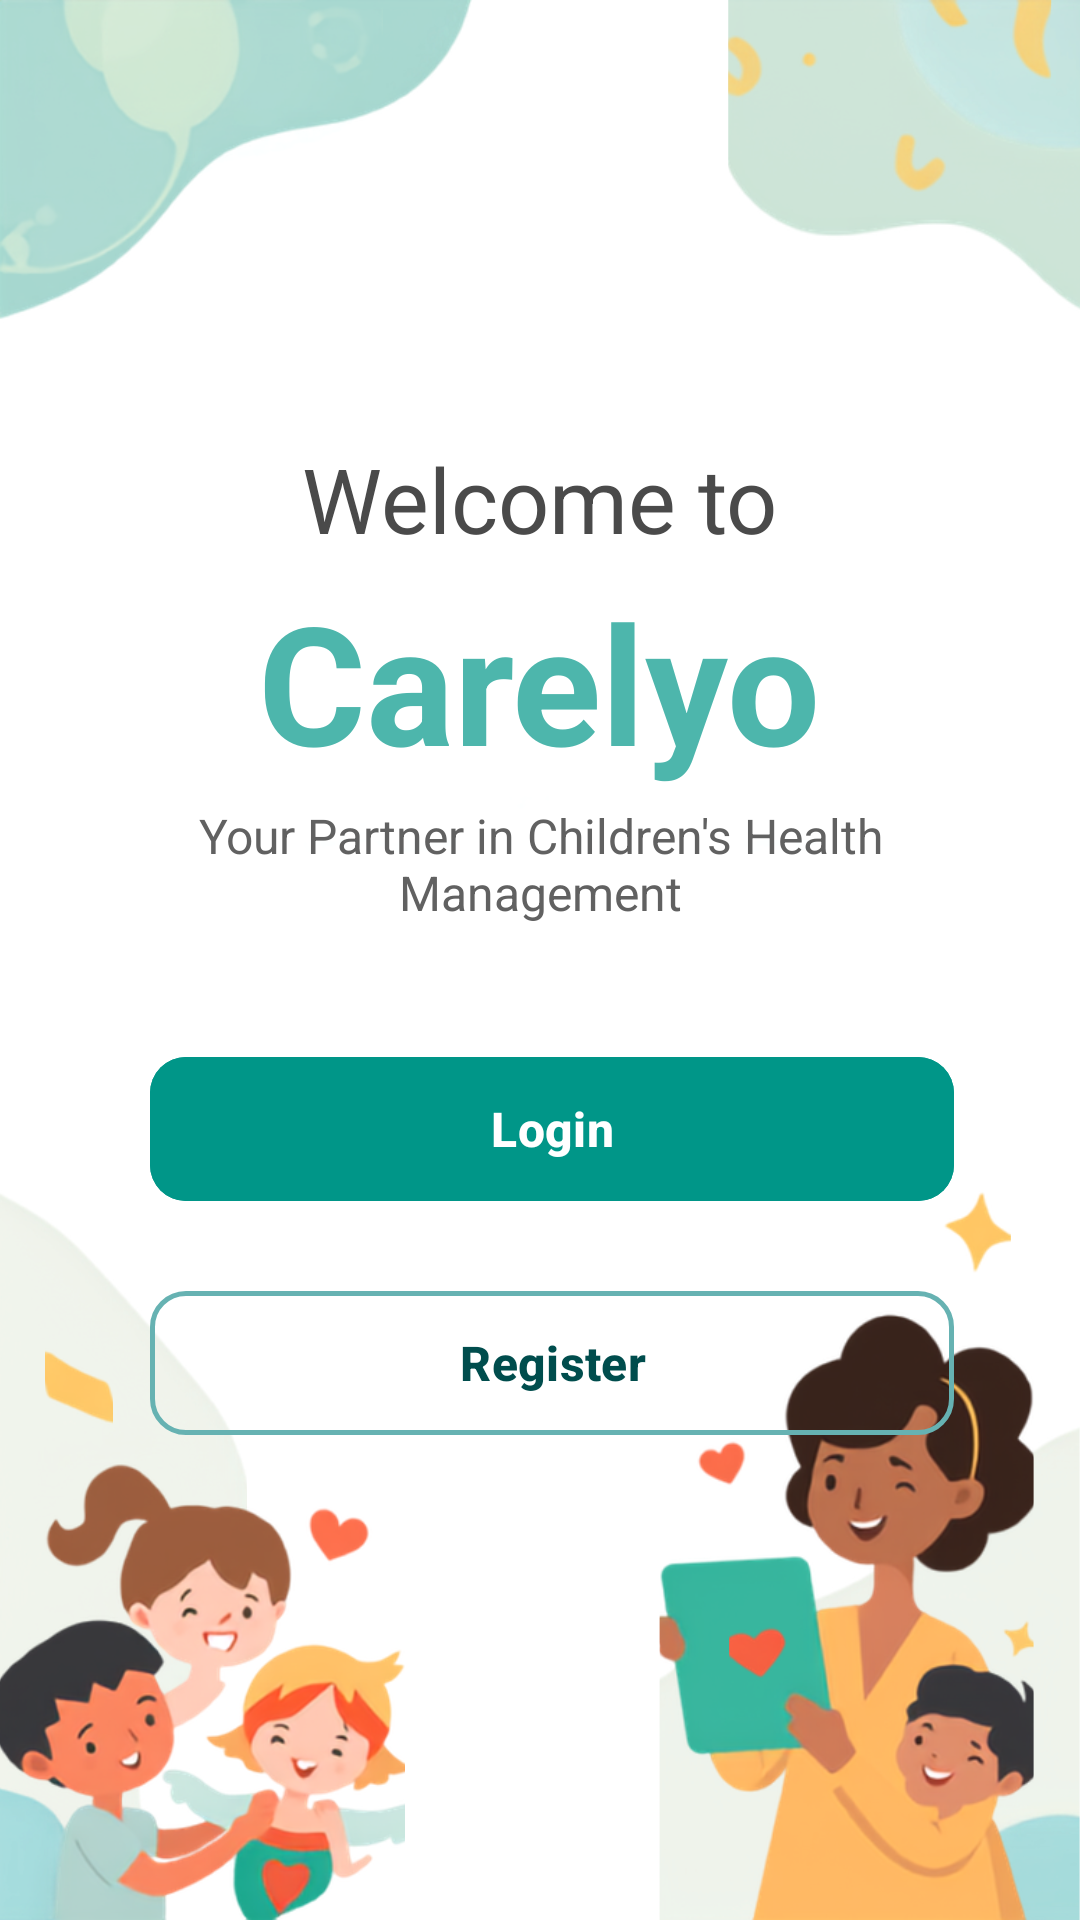

Android layout source for this screen:
<!-- AndroidManifest.xml: application theme Theme.Carelyo -->
<!-- res/layout/activity_welcome.xml -->
<?xml version="1.0" encoding="utf-8"?>
<androidx.constraintlayout.widget.ConstraintLayout
    xmlns:android="http://schemas.android.com/apk/res/android"
    xmlns:app="http://schemas.android.com/apk/res-auto"
    xmlns:tools="http://schemas.android.com/tools"
    android:id="@+id/mainContainer"
    android:layout_width="match_parent"
    android:layout_height="match_parent"
    android:background="@drawable/welcome_pg"
    android:padding="10dp"
    tools:context=".ui.WelcomeActivity">

    <LinearLayout
        android:id="@+id/welcomeHeaderContainer"
        android:layout_width="match_parent"
        android:layout_height="wrap_content"
        android:layout_marginStart="32dp"
        android:layout_marginEnd="32dp"
        android:gravity="center"
        android:orientation="vertical"
        app:layout_constraintTop_toTopOf="parent"
        app:layout_constraintBottom_toTopOf="@+id/btnLogin"
        app:layout_constraintEnd_toEndOf="parent"
        app:layout_constraintStart_toStartOf="parent"
        app:layout_constraintVertical_chainStyle="packed">

        <TextView
            android:id="@+id/tvWelcomeTo"
            android:layout_width="wrap_content"
            android:layout_height="wrap_content"
            android:text="Welcome to"
            android:textColor="#4A4A4A"
            android:textSize="30sp"
            android:textStyle="normal" />

        <TextView
            android:id="@+id/tvBrandName"
            android:layout_width="wrap_content"
            android:layout_height="wrap_content"
            android:layout_marginVertical="4dp"
            android:text="Carelyo"
            android:textColor="#4DB6AC"
            android:textSize="55sp"
            android:textStyle="bold" />

        <TextView
            android:id="@+id/tvSubtitle"
            android:layout_width="wrap_content"
            android:layout_height="wrap_content"
            android:gravity="center"
            android:text="Your Partner in Children's Health Management"
            android:textColor="#616161"
            android:textSize="16sp"
            android:textStyle="normal" />
    </LinearLayout>

    <com.google.android.material.button.MaterialButton
        android:id="@+id/btnLogin"
        style="@style/Widget.Material3.Button"
        android:layout_width="0dp"
        android:layout_height="56dp"
        android:layout_marginStart="40dp"
        android:layout_marginEnd="32dp"
        android:layout_marginTop="40dp"
        android:layout_marginBottom="12dp"
        android:backgroundTint="#009688"
        android:text="Login"
        android:textAllCaps="false"
        android:textColor="@android:color/white"
        android:textSize="16sp"
        android:textStyle="bold"
        app:cornerRadius="12dp"
        app:layout_constraintTop_toBottomOf="@+id/welcomeHeaderContainer"
        app:layout_constraintBottom_toTopOf="@+id/btnRegister"
        app:layout_constraintEnd_toEndOf="parent"
        app:layout_constraintStart_toStartOf="parent" />

    <com.google.android.material.button.MaterialButton
        android:id="@+id/btnRegister"
        style="@style/Widget.Material3.Button.OutlinedButton"
        android:layout_width="0dp"
        android:layout_height="56dp"
        android:layout_marginStart="40dp"
        android:layout_marginEnd="32dp"
        android:layout_marginTop="10dp"
        android:layout_marginBottom="12dp"
        android:text="Register"
        android:textAllCaps="false"
        android:textColor="#004D4D"
        android:textSize="16sp"
        android:textStyle="bold"
        app:cornerRadius="12dp"
        app:layout_constraintTop_toBottomOf="@+id/btnLogin"
        app:layout_constraintBottom_toBottomOf="parent"
        app:layout_constraintEnd_toEndOf="parent"
        app:layout_constraintStart_toStartOf="parent"
        app:strokeColor="#66B2B2"
        app:strokeWidth="1.5dp" />

</androidx.constraintlayout.widget.ConstraintLayout>
<!-- resources referenced by this layout -->
<resources>
  <!-- drawable welcome_pg: png bitmap (drawable, 376859 bytes) -->
  <style name="Theme.Carelyo" parent="Base.Theme.Carelyo" />
  <style name="Base.Theme.Carelyo" parent="Theme.Material3.DayNight.NoActionBar">
          
          
      </style>
</resources>
